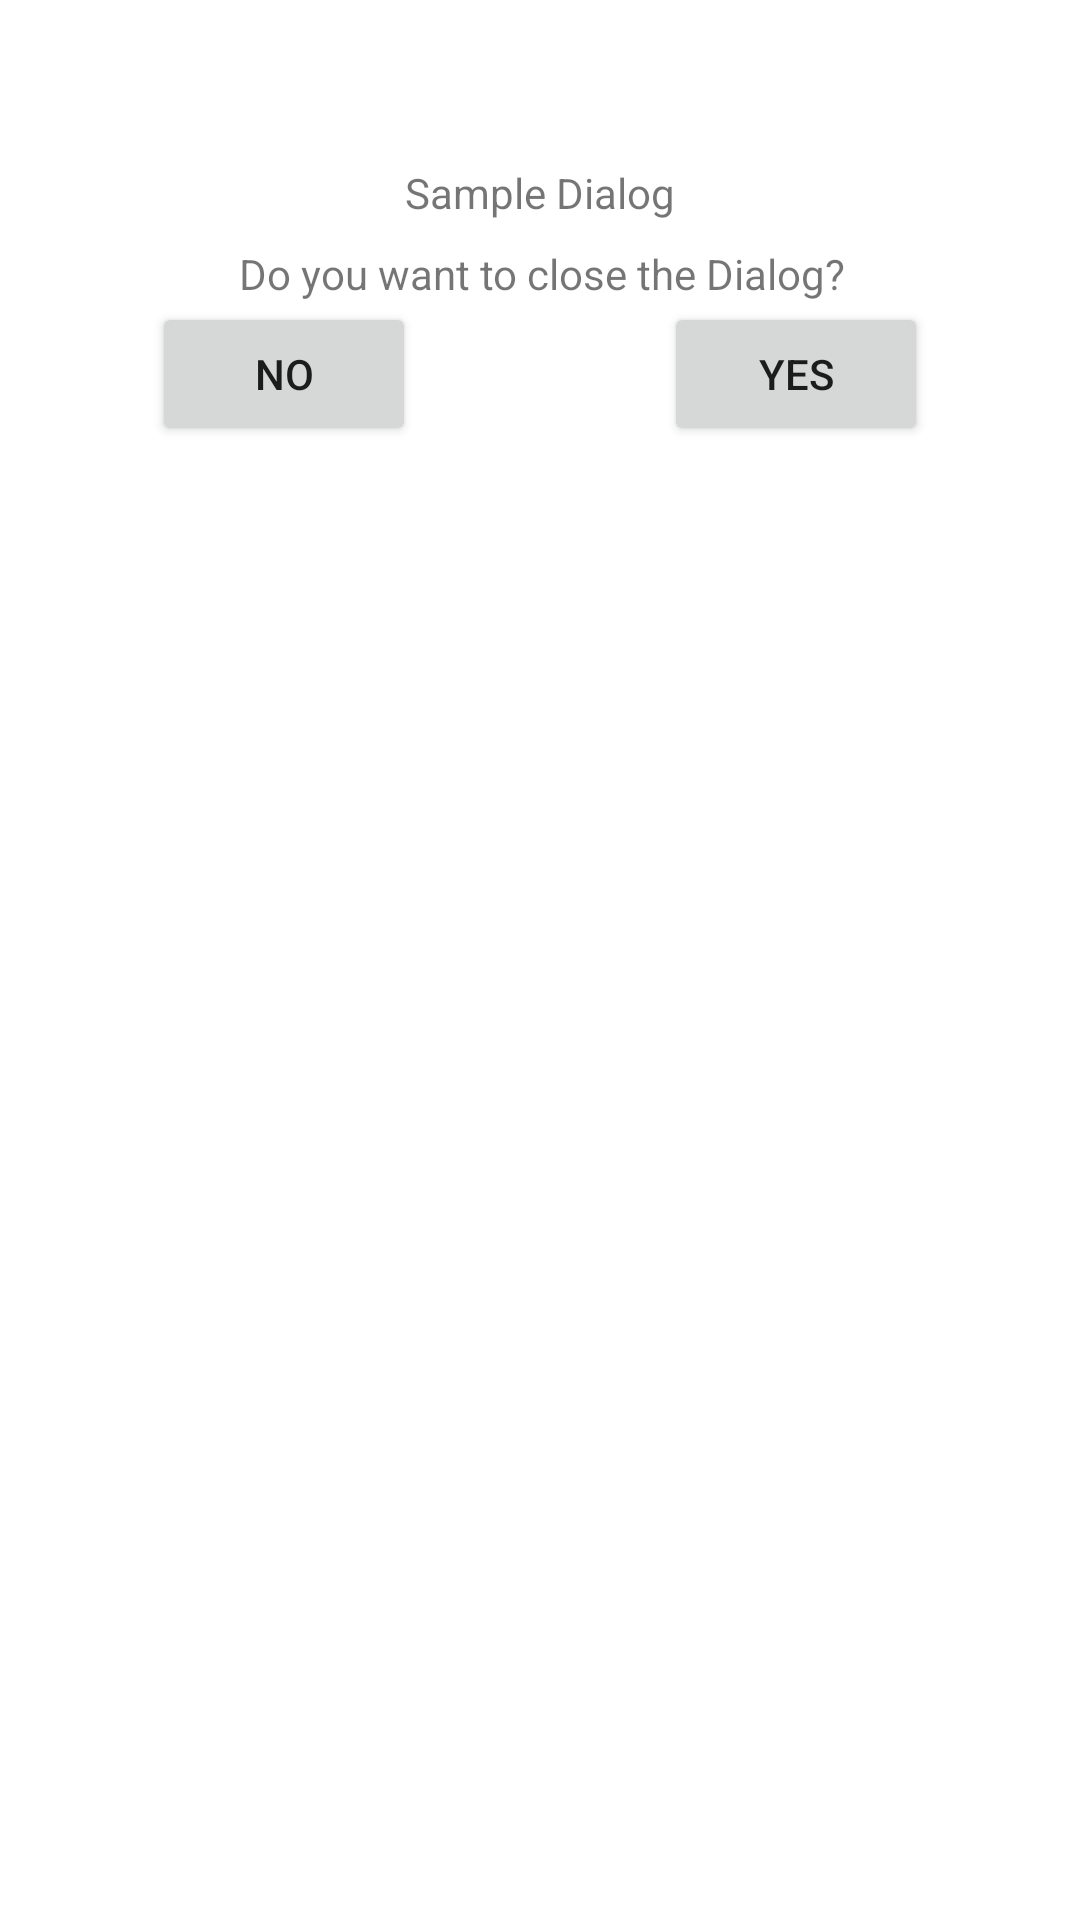

The Android layout XML behind this screen, and the referenced resources:
<!-- AndroidManifest.xml: application theme Theme.InventoryApp -->
<!-- res/layout/custom_sample_dialog.xml -->
<?xml version="1.0" encoding="utf-8"?>
<androidx.constraintlayout.widget.ConstraintLayout xmlns:android="http://schemas.android.com/apk/res/android"
    xmlns:app="http://schemas.android.com/apk/res-auto"
    xmlns:tools="http://schemas.android.com/tools"
    android:layout_width="300dp"
    android:layout_height="200dp">

    <TextView
        android:id="@+id/tvDialogTitle"
        android:layout_width="wrap_content"
        android:layout_height="wrap_content"
        android:text="Sample Dialog"
        app:layout_constraintBottom_toBottomOf="parent"
        app:layout_constraintEnd_toEndOf="parent"
        app:layout_constraintStart_toStartOf="parent"
        app:layout_constraintTop_toTopOf="parent"
        app:layout_constraintVertical_bias="0.088" />

    <Button
        android:id="@+id/btnYes"
        android:layout_width="wrap_content"
        android:layout_height="wrap_content"
        android:layout_marginStart="32dp"
        android:text="yes"
        app:layout_constraintEnd_toEndOf="parent"
        app:layout_constraintHorizontal_bias="0.5"
        app:layout_constraintStart_toEndOf="@+id/btnNo"
        app:layout_constraintTop_toBottomOf="@+id/tvDialogMessage" />

    <Button
        android:id="@+id/btnNo"
        android:layout_width="wrap_content"
        android:layout_height="wrap_content"
        android:text="No"
        app:layout_constraintEnd_toStartOf="@+id/btnYes"
        app:layout_constraintHorizontal_bias="0.5"
        app:layout_constraintStart_toStartOf="parent"
        app:layout_constraintTop_toBottomOf="@+id/tvDialogMessage" />

    <TextView
        android:id="@+id/tvDialogMessage"
        android:layout_width="wrap_content"
        android:layout_height="wrap_content"
        android:layout_marginTop="8dp"
        android:text="Do you want to close the Dialog?"
        app:layout_constraintEnd_toEndOf="parent"
        app:layout_constraintHorizontal_bias="0.505"
        app:layout_constraintStart_toStartOf="parent"
        app:layout_constraintTop_toBottomOf="@+id/tvDialogTitle" />
</androidx.constraintlayout.widget.ConstraintLayout>
<!-- resources referenced by this layout -->
<resources>
  <style name="Theme.InventoryApp" parent="Theme.MaterialComponents.DayNight.NoActionBar">
          
          <item name="colorPrimary">@color/purple_500</item>
          <item name="colorPrimaryVariant">@color/purple_700</item>
          <item name="colorOnPrimary">@color/white</item>
          
          <item name="colorSecondary">@color/teal_200</item>
          <item name="colorSecondaryVariant">@color/teal_700</item>
          <item name="colorOnSecondary">@color/black</item>
          
          <item name="android:statusBarColor" tools:targetApi="l">?attr/colorPrimaryVariant</item>
          
      </style>
  <color name="purple_500">#FF6200EE</color>
  <color name="purple_700">#FF3700B3</color>
  <color name="white">#FFFFFFFF</color>
  <color name="teal_200">#FF03DAC5</color>
  <color name="teal_700">#FF018786</color>
  <color name="black">#FF000000</color>
</resources>
